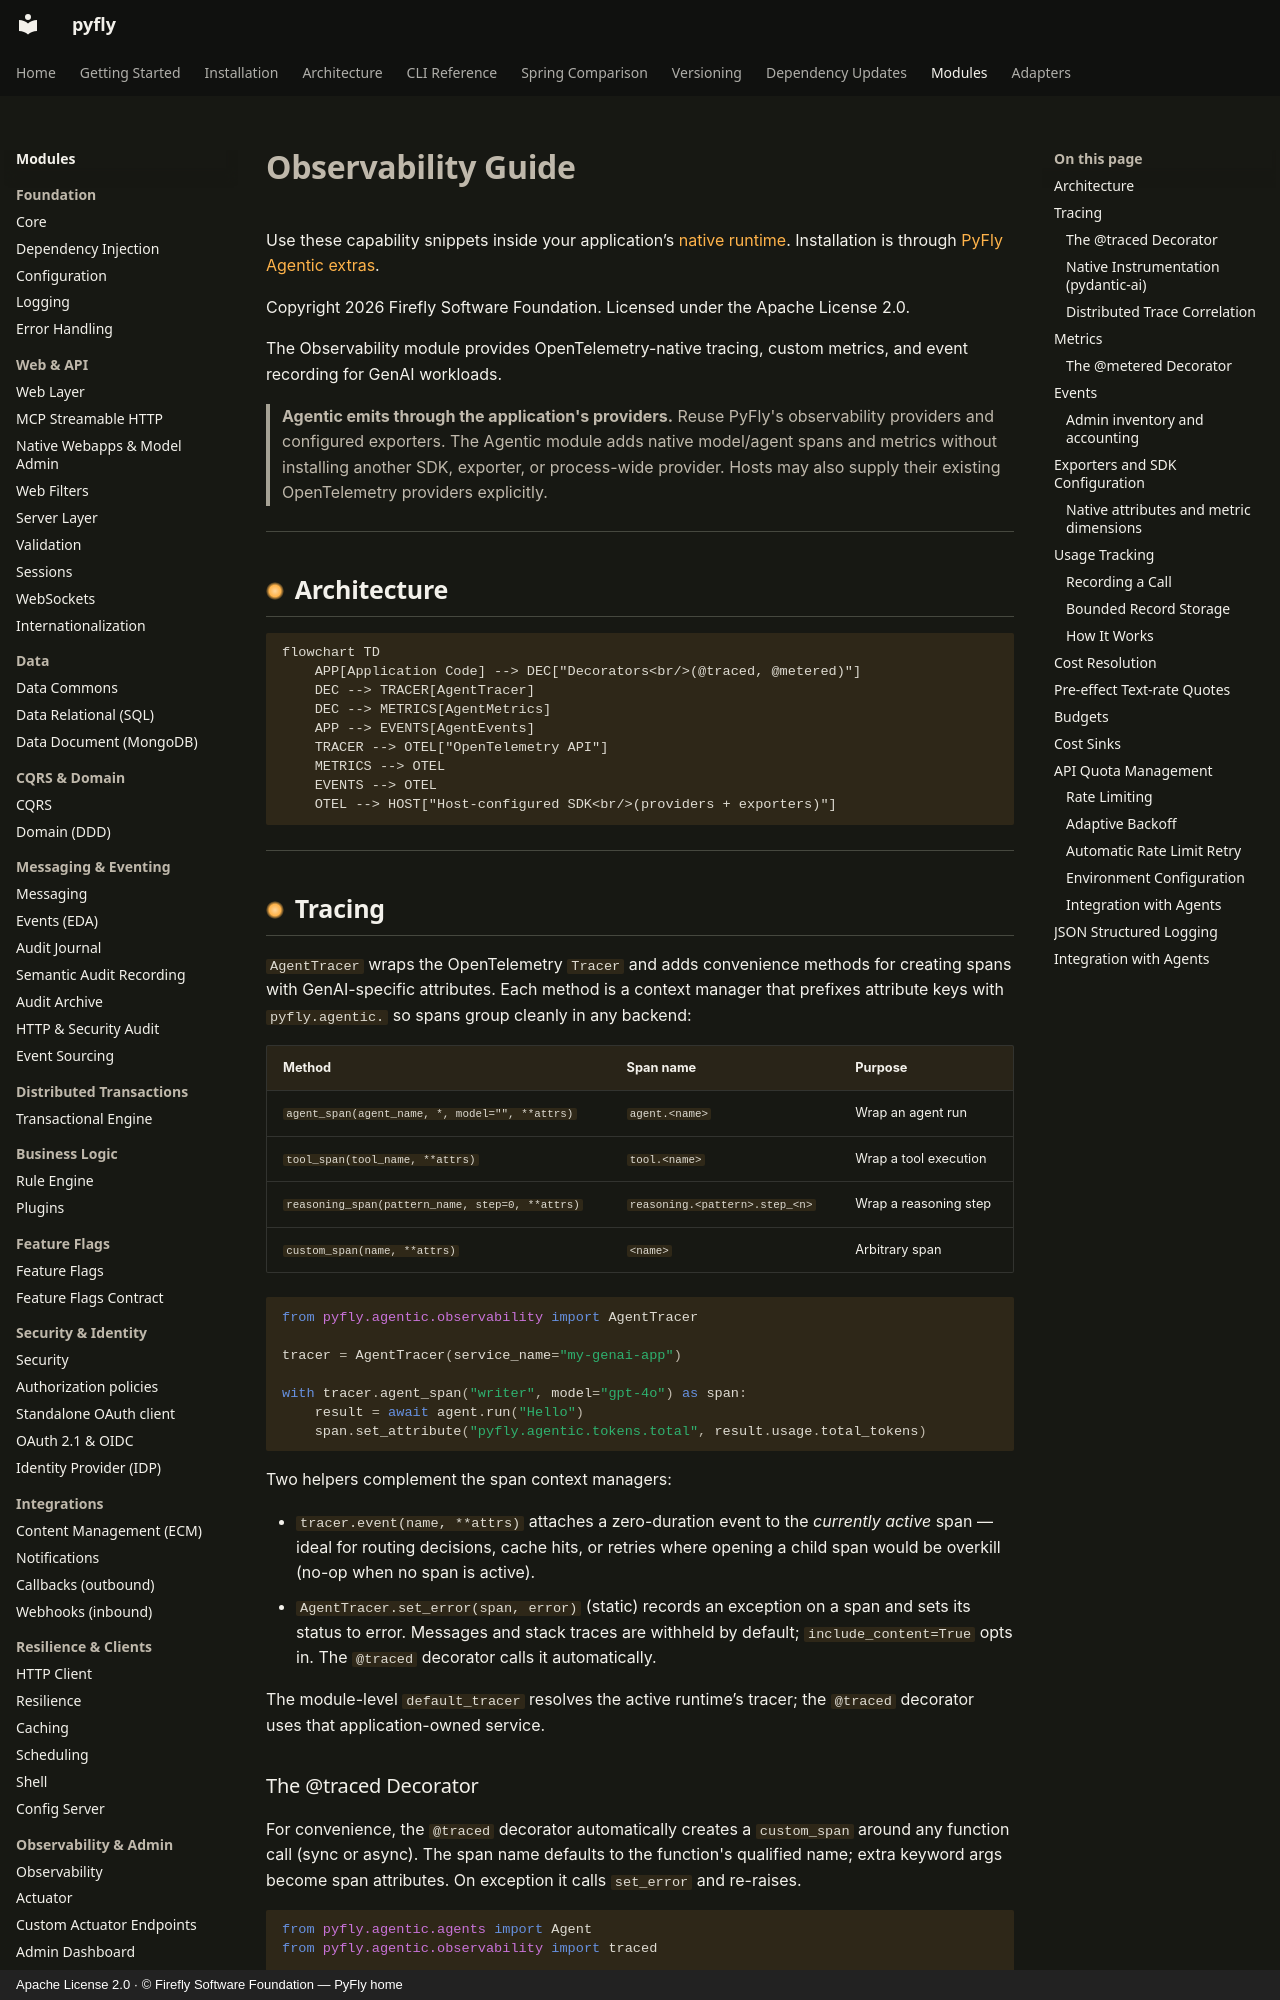

repository: fireflyframework/fireflyframework-pyfly · page: modules/agentic/observability/index.html · generator: mkdocs · copyright: Apache License 2.0 · © Firefly Software Foundation — PyFly home

# Observability Guide

Use these capability snippets inside your application’s [native runtime](native-runtime.md).
Installation is through [PyFly Agentic extras](getting-started/installation.md).

Copyright 2026 Firefly Software Foundation. Licensed under the Apache License 2.0.

The Observability module provides OpenTelemetry-native tracing, custom metrics, and
event recording for GenAI workloads.

> **Agentic emits through the application's providers.** Reuse PyFly's
> observability providers and configured exporters. The Agentic module adds native
> model/agent spans and metrics without installing another SDK, exporter, or
> process-wide provider. Hosts may also supply their existing OpenTelemetry
> providers explicitly.

---

## Architecture

```mermaid
flowchart TD
    APP[Application Code] --> DEC["Decorators<br/>(@traced, @metered)"]
    DEC --> TRACER[AgentTracer]
    DEC --> METRICS[AgentMetrics]
    APP --> EVENTS[AgentEvents]
    TRACER --> OTEL["OpenTelemetry API"]
    METRICS --> OTEL
    EVENTS --> OTEL
    OTEL --> HOST["Host-configured SDK<br/>(providers + exporters)"]
```

---

## Tracing

`AgentTracer` wraps the OpenTelemetry `Tracer` and adds convenience methods for
creating spans with GenAI-specific attributes. Each method is a context manager that
prefixes attribute keys with `pyfly.agentic.` so spans group cleanly in any backend:

| Method | Span name | Purpose |
|--------|-----------|---------|
| `agent_span(agent_name, *, model="", **attrs)` | `agent.<name>` | Wrap an agent run |
| `tool_span(tool_name, **attrs)` | `tool.<name>` | Wrap a tool execution |
| `reasoning_span(pattern_name, step=0, **attrs)` | `reasoning.<pattern>.step_<n>` | Wrap a reasoning step |
| `custom_span(name, **attrs)` | `<name>` | Arbitrary span |

```python
from pyfly.agentic.observability import AgentTracer

tracer = AgentTracer(service_name="my-genai-app")

with tracer.agent_span("writer", model="gpt-4o") as span:
    result = await agent.run("Hello")
    span.set_attribute("pyfly.agentic.tokens.total", result.usage.total_tokens)
```

Two helpers complement the span context managers:

- `tracer.event(name, **attrs)` attaches a zero-duration event to the *currently
  active* span — ideal for routing decisions, cache hits, or retries where opening
  a child span would be overkill (no-op when no span is active).
- `AgentTracer.set_error(span, error)` (static) records an exception on a span and
  sets its status to error. Messages and stack traces are withheld by default;
  `include_content=True` opts in. The `@traced` decorator calls it automatically.

The module-level `default_tracer` resolves the active runtime’s tracer; the
`@traced` decorator uses that application-owned service.

### The @traced Decorator

For convenience, the `@traced` decorator automatically creates a `custom_span`
around any function call (sync or async). The span name defaults to the function's
qualified name; extra keyword args become span attributes. On exception it calls
`set_error` and re-raises.

```python
from pyfly.agentic.agents import Agent
from pyfly.agentic.observability import traced

@traced(name="process_request")
async def process_request(agent: Agent, prompt: str) -> str:
    result = await agent.run(prompt)
    return str(result.output)
```
